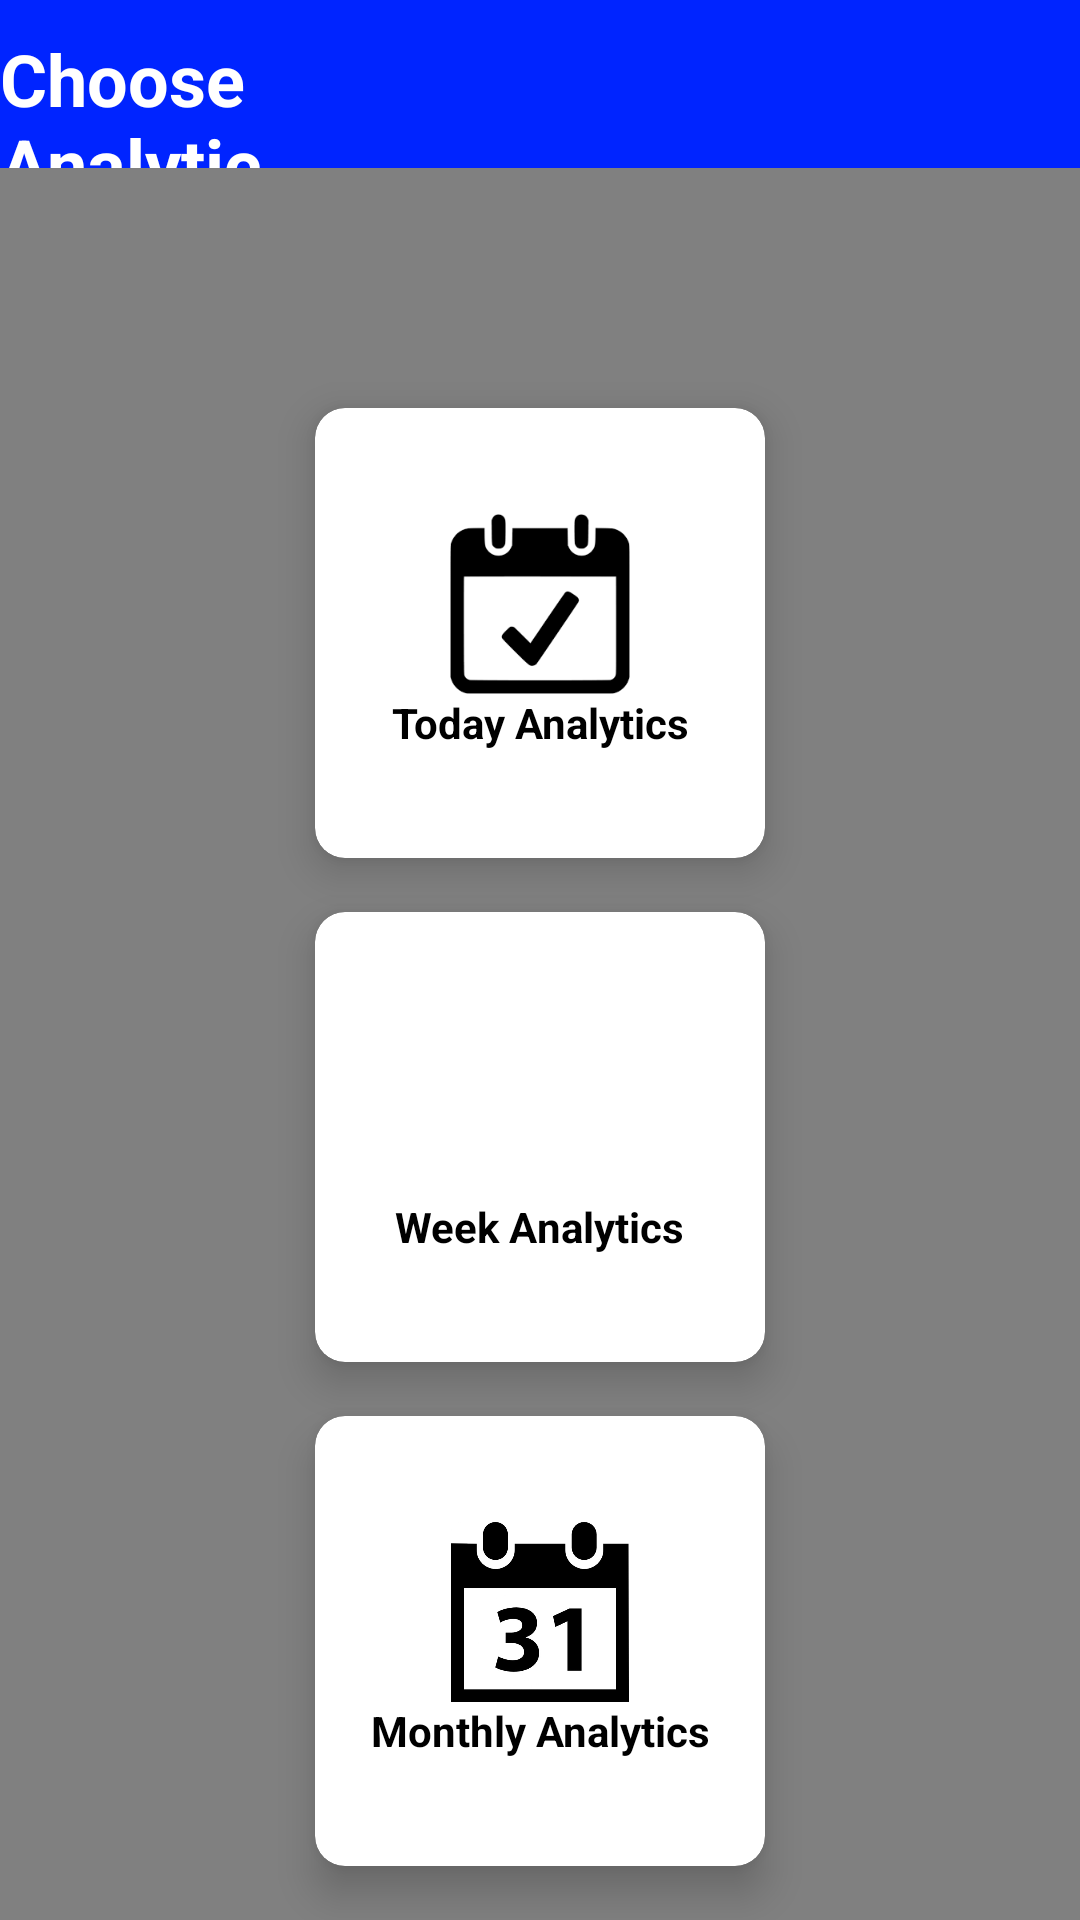

Here is an Android app screen rendered from its layout file. Give the layout XML and the strings, colors and styles it references.
<!-- AndroidManifest.xml: application theme AppTheme -->
<!-- res/layout/activity_choose_analytic.xml -->
<?xml version="1.0" encoding="utf-8"?>
<LinearLayout xmlns:android="http://schemas.android.com/apk/res/android"
    xmlns:app="http://schemas.android.com/apk/res-auto"
    xmlns:tools="http://schemas.android.com/tools"
    android:layout_width="match_parent"
    android:layout_height="match_parent"
    android:orientation="vertical"
    android:background="#808080"
    tools:context=".ChooseAnalyticActivity">

    <RelativeLayout
        android:id="@+id/toolbar"
        android:layout_width="match_parent"
        android:layout_height="?actionBarSize"
        android:background="#0024FF">

        
        <ImageButton
            android:id="@+id/backbtn"
            android:layout_width="wrap_content"
            android:layout_height="wrap_content"
            android:src="@drawable/ic_back"
            android:layout_centerVertical="true"
            android:layout_marginStart="10dp"
            android:background="@android:color/transparent"/>


        <TextView
            android:id="@+id/title"
            android:layout_width="wrap_content"
            android:layout_height="wrap_content"
            android:layout_alignParentTop="true"
            android:layout_alignParentEnd="true"
            android:layout_marginTop="10dp"
            android:layout_marginEnd="186dp"
            android:text="Choose Analytic"
            android:textColor="#fff"
            android:textSize="24dp"
            android:textStyle="bold" />


    </RelativeLayout>

    <androidx.cardview.widget.CardView
        android:layout_marginTop="80dp"
        android:layout_gravity="center"
        android:id="@+id/todayCardView"
        android:layout_width="150dp"
        android:layout_height="150dp"
        app:cardCornerRadius="10dp"
        android:layout_marginRight="8dp"
        android:layout_marginLeft="8dp"
        android:layout_marginBottom="8dp"
        app:cardElevation="8dp"
        android:background="#E02222"
        >
        <LinearLayout
            android:layout_width="wrap_content"
            android:layout_height="wrap_content"
            android:orientation="vertical"
            android:gravity="center"
            android:layout_gravity="center_vertical|center_horizontal">

            <ImageView
                android:id="@+id/budgetBtnImageView"
                android:layout_width="60dp"
                android:layout_height="60dp"
                android:src="@drawable/today"/>
            <TextView
                android:id="@+id/homeBtnTextView"
                android:layout_width="wrap_content"
                android:layout_height="wrap_content"
                android:text="Today Analytics"
                android:textStyle="bold"
                android:textColor="#000"
                android:textAlignment="center"/>
        </LinearLayout>
    </androidx.cardview.widget.CardView>

    <androidx.cardview.widget.CardView
        android:layout_marginTop="10dp"
        android:layout_gravity="center"
        android:id="@+id/weekCardView"
        android:layout_width="150dp"
        android:layout_height="150dp"
        app:cardCornerRadius="10dp"
        android:layout_marginRight="8dp"
        android:layout_marginLeft="8dp"
        android:layout_marginBottom="8dp"
        app:cardElevation="8dp"
        android:background="#fff"
        >
        <LinearLayout
            android:layout_width="wrap_content"
            android:layout_height="wrap_content"
            android:orientation="vertical"
            android:gravity="center"
            android:layout_gravity="center_vertical|center_horizontal">

            <ImageView
                android:id="@+id/weekBtnImageView"
                android:layout_width="60dp"
                android:layout_height="60dp"
                android:src="@drawable/week"/>
            <TextView
                android:id="@+id/weekBtnTextView"
                android:layout_width="wrap_content"
                android:layout_height="wrap_content"
                android:text="Week Analytics"
                android:textStyle="bold"
                android:textColor="#000"
                android:textAlignment="center"/>
        </LinearLayout>
    </androidx.cardview.widget.CardView>

    <androidx.cardview.widget.CardView
        android:id="@+id/monthCardView"
        android:layout_width="150dp"
        android:layout_height="150dp"
        android:layout_gravity="center"
        android:layout_marginLeft="8dp"
        android:layout_marginTop="10dp"
        android:layout_marginRight="8dp"
        android:layout_marginBottom="8dp"
        android:background="#fff"
        app:cardCornerRadius="10dp"
        app:cardElevation="8dp">

        <LinearLayout
            android:layout_width="wrap_content"
            android:layout_height="wrap_content"
            android:layout_gravity="center_vertical|center_horizontal"
            android:gravity="center"
            android:orientation="vertical">

            <ImageView
                android:id="@+id/monthBtnImageView"
                android:layout_width="60dp"
                android:layout_height="60dp"
                android:src="@drawable/month" />

            <TextView
                android:id="@+id/monthBtnTextView"
                android:layout_width="wrap_content"
                android:layout_height="wrap_content"
                android:text="Monthly Analytics"
                android:textAlignment="center"
                android:textColor="#000"
                android:textStyle="bold" />
        </LinearLayout>
    </androidx.cardview.widget.CardView>

</LinearLayout>
<!-- resources referenced by this layout -->
<resources>
  <!-- drawable month: jpg bitmap (drawable, 18814 bytes) -->
  <!-- drawable today: png bitmap (drawable, 2413 bytes) -->
  <style name="AppTheme" parent="Theme.MaterialComponents.Light.NoActionBar">
          <item name="colorPrimary">@color/colorPrimary</item>
          <item name="colorPrimaryDark">@color/colorPrimaryDark</item>
          <item name="colorAccent">@color/colorAccent</item>
      </style>
  <color name="colorPrimary">#6200EE</color>
  <color name="colorPrimaryDark">#3700B3</color>
  <color name="colorAccent">#03DAC5</color>
</resources>
